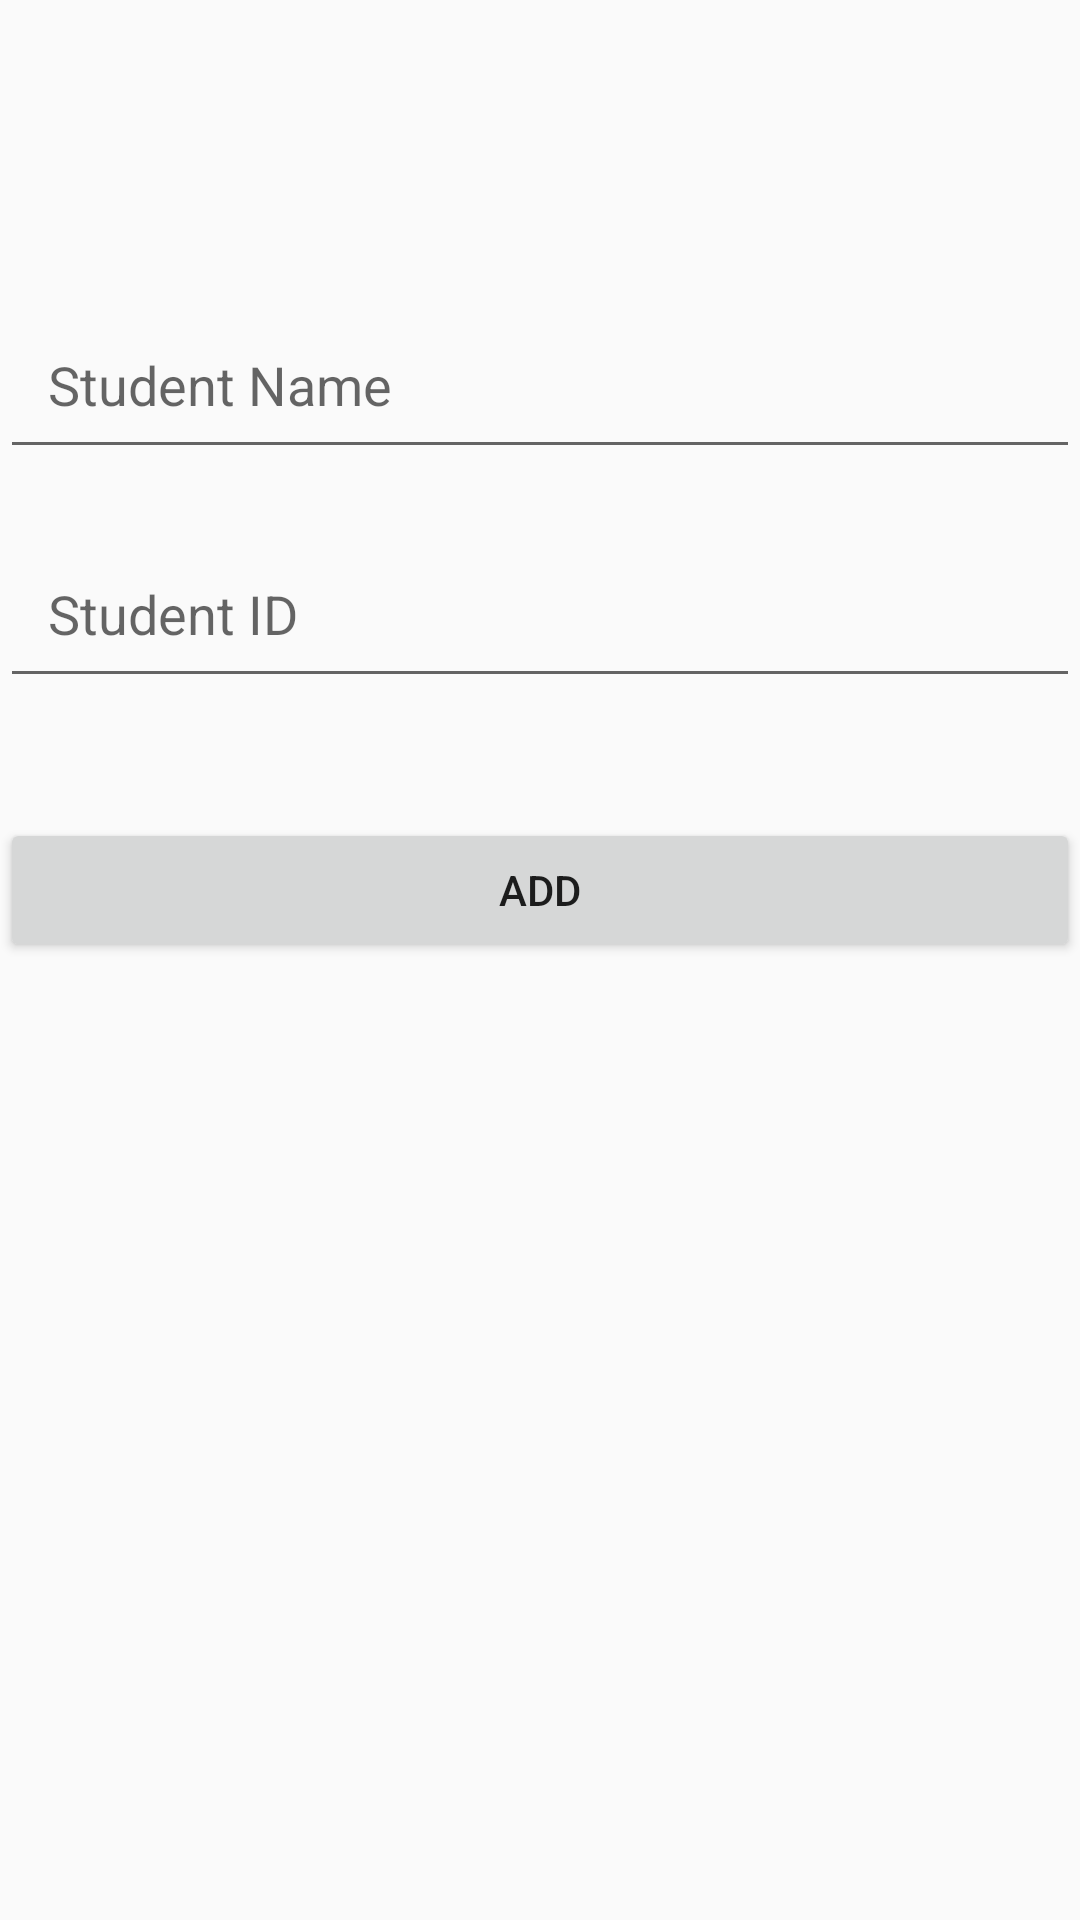

Android layout source for this screen:
<!-- AndroidManifest.xml: application theme Theme.MobileApp -->
<!-- res/layout/activity_add_student.xml -->
<?xml version="1.0" encoding="utf-8"?>
<androidx.constraintlayout.widget.ConstraintLayout xmlns:android="http://schemas.android.com/apk/res/android"
    xmlns:app="http://schemas.android.com/apk/res-auto"
    xmlns:tools="http://schemas.android.com/tools"
    android:layout_width="match_parent"
    android:layout_height="match_parent"
    tools:context=".activities.AddStudentActivity">

    <EditText
        android:id="@+id/etStudentName"
        android:layout_width="0dp"
        android:layout_height="wrap_content"
        android:hint="Student Name"
        android:inputType="textPersonName"
        app:layout_constraintTop_toTopOf="parent"
        app:layout_constraintStart_toStartOf="parent"
        app:layout_constraintEnd_toEndOf="parent"
        android:layout_marginTop="100dp"
        android:padding="16dp"/>

    <EditText
        android:id="@+id/etStudentId"
        android:layout_width="0dp"
        android:layout_height="wrap_content"
        android:hint="Student ID"
        android:inputType="text"
        app:layout_constraintTop_toBottomOf="@id/etStudentName"
        app:layout_constraintStart_toStartOf="parent"
        app:layout_constraintEnd_toEndOf="parent"
        android:layout_marginTop="20dp"
        android:padding="16dp"/>

    <Button
        android:id="@+id/btnAdd"
        android:layout_width="0dp"
        android:layout_height="wrap_content"
        android:text="Add"
        app:layout_constraintTop_toBottomOf="@id/etStudentId"
        app:layout_constraintStart_toStartOf="parent"
        app:layout_constraintEnd_toEndOf="parent"
        android:layout_marginTop="40dp"/>

</androidx.constraintlayout.widget.ConstraintLayout>
<!-- resources referenced by this layout -->
<resources>
  <style name="Theme.MobileApp" parent="Base.Theme.MobileApp" />
  <style name="Base.Theme.MobileApp" parent="Theme.AppCompat.Light">
          
          
      </style>
</resources>
